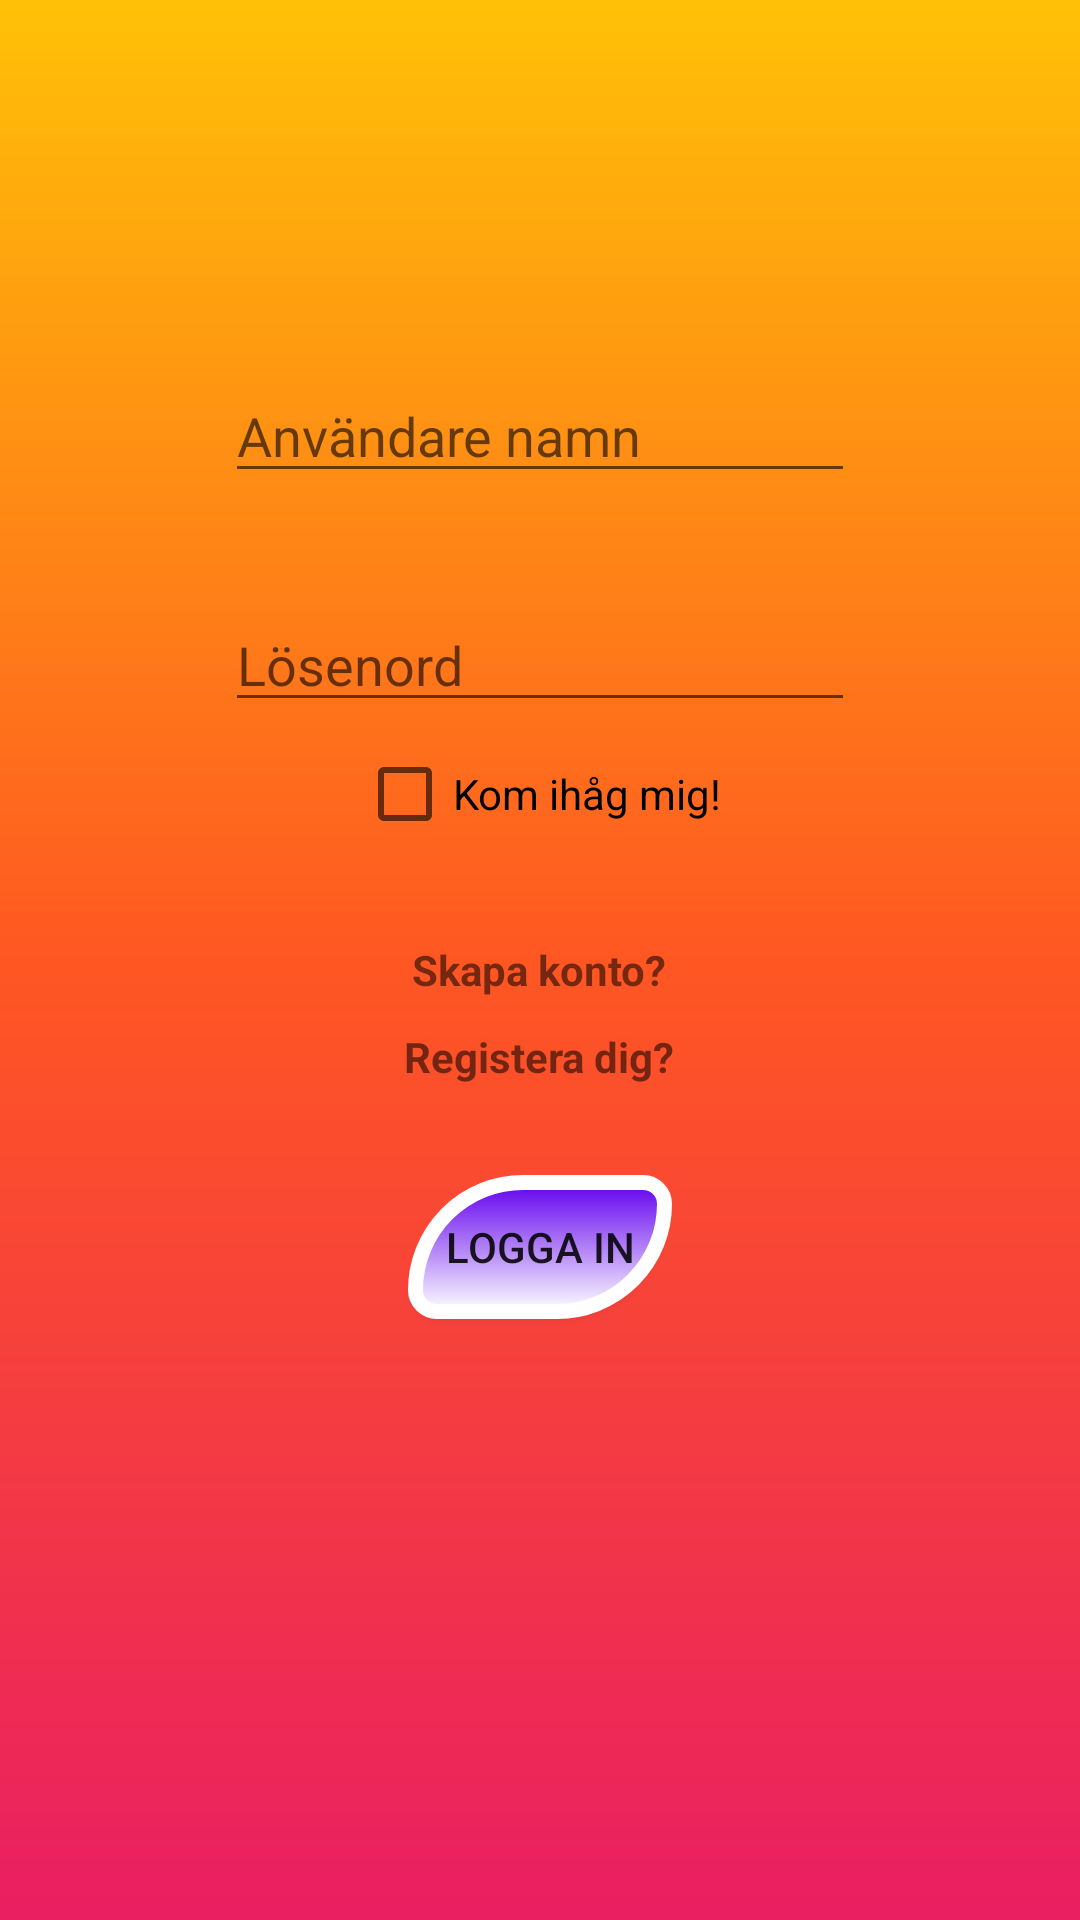

Layout XML and referenced resources for this Android screen:
<!-- AndroidManifest.xml: application theme Theme.LifeCycleOv -->
<!-- res/layout/activity_main.xml -->
<?xml version="1.0" encoding="utf-8"?>

<LinearLayout xmlns:android="http://schemas.android.com/apk/res/android"
    xmlns:app="http://schemas.android.com/apk/res-auto"
    xmlns:tools="http://schemas.android.com/tools"
    android:layout_width="match_parent"
    android:layout_height="match_parent"
    android:orientation="vertical"
    android:background="@drawable/backlogin"
    android:typeface="sans"
    tools:context=".MainActivity">

    <TextView
        android:id="@+id/etUsername"
        android:layout_width="match_parent"
        android:layout_height="wrap_content"
        android:gravity="center"
        android:ems="10"
        android:textStyle="bold"
        android:textSize="20sp"
        android:text=" " />

    <EditText
        android:id="@+id/username"
        android:layout_width="wrap_content"
        android:layout_height="wrap_content"
        android:layout_gravity="center_horizontal"
        android:layout_marginStart="24dp"
        android:layout_marginTop="96dp"
        android:layout_marginEnd="24dp"
        android:ems="10"
        android:hint="Användare namn"
        android:inputType="text"
        app:layout_constraintEnd_toEndOf="parent"
        app:layout_constraintStart_toStartOf="parent"
        app:layout_constraintTop_toTopOf="parent" />

    <TextView
        android:id="@+id/etPassword"
        android:layout_width="match_parent"
        android:layout_height="wrap_content"
        android:gravity="center"
        android:ems="10"
        android:textStyle="bold"
        android:textSize="20sp"
        android:text=" " />

    <EditText
        android:id="@+id/password"
        android:layout_width="wrap_content"
        android:layout_height="wrap_content"
        android:layout_gravity="center"
        android:layout_marginStart="24dp"
        android:layout_marginTop="8dp"
        android:layout_marginEnd="24dp"
        android:ems="10"
        android:hint="@string/password"
        android:inputType="textPassword"
        android:selectAllOnFocus="true"
        app:layout_constraintEnd_toEndOf="parent"
        app:layout_constraintStart_toStartOf="parent"
        app:layout_constraintTop_toBottomOf="@+id/username" />

    <CheckBox
        android:id="@+id/checkBox"
        android:layout_width="wrap_content"
        android:layout_height="wrap_content"
        android:layout_gravity="center_horizontal"
        android:text="Kom ihåg mig!" />

    <TextView
        android:id="@+id/accout"
        android:layout_width="wrap_content"
        android:layout_height="wrap_content"
        android:layout_gravity="center_horizontal"
        android:text="Skapa konto?"
        android:textStyle="bold"
        android:translationY="25dp" />

    <TextView
        android:id="@+id/reg"
        android:layout_width="wrap_content"
        android:layout_height="wrap_content"
        android:layout_gravity="center_horizontal"
        android:text="Registera dig?"
        android:textStyle="bold"
        android:translationY="35dp" />

    <Button
        android:id="@+id/btn_login"
        android:layout_width="wrap_content"
        android:layout_height="wrap_content"
        android:layout_gravity="center"
        android:background="@drawable/buttonstyle"
        android:onClick="onClick"
        android:text="@string/btn_login"
        android:translationY="65dp" />


</LinearLayout>
<!-- resources referenced by this layout -->
<resources>
  <!-- drawable backlogin (drawable) -->
  <?xml version="1.0" encoding="utf-8"?>
  
  <shape xmlns:android="http://schemas.android.com/apk/res/android" android:shape="rectangle" >
  
      <gradient
          android:angle="90"
          android:endColor="#FFC107"
          android:centerColor="#FF5722"
          android:startColor="#E91E63"
          android:type="linear" />
  
      <corners
          android:radius="0dp"/>
  
  </shape>
  <!-- drawable buttonstyle (drawable) -->
  <?xml version="1.0" encoding="utf-8"?>
  
  
  <shape android:shape="rectangle"
  
      xmlns:android="http://schemas.android.com/apk/res/android">
  
      
      <corners
          android:bottomRightRadius="50dp"
          android:bottomLeftRadius="10dp"
          android:topLeftRadius="50dp"
          android:topRightRadius="10dp"/>
  
      
      <stroke android:width="5dp"
          android:color="@color/white" />
  
      
      <gradient android:angle="-90"
          android:startColor="@color/purple_500"
          android:endColor="@color/white"  />
  </shape>
  <string name="btn_login">Logga in</string>
  <string name="password">Lösenord</string>
  <style name="Theme.LifeCycleOv" parent="Theme.MaterialComponents.DayNight.DarkActionBar">
          
          <item name="colorPrimary">@color/purple_500</item>
          <item name="colorPrimaryVariant">@color/purple_700</item>
          <item name="colorOnPrimary">@color/white</item>
          
          <item name="colorSecondary">@color/teal_200</item>
          <item name="colorSecondaryVariant">@color/teal_700</item>
          <item name="colorOnSecondary">@color/black</item>
          
          <item name="android:statusBarColor" tools:targetApi="l">?attr/colorPrimaryVariant</item>
          
      </style>
  <!-- not gathered from this repository: default colours our renderer supplied (Android Studio template values) -->
  <color name="purple_500">#FF6200EE</color>
  <color name="purple_700">#FF3700B3</color>
  <color name="teal_200">#FF03DAC5</color>
  <color name="teal_700">#FF018786</color>
  <color name="black">#FF000000</color>
  <color name="white">#FFFFFFFF</color>
</resources>
